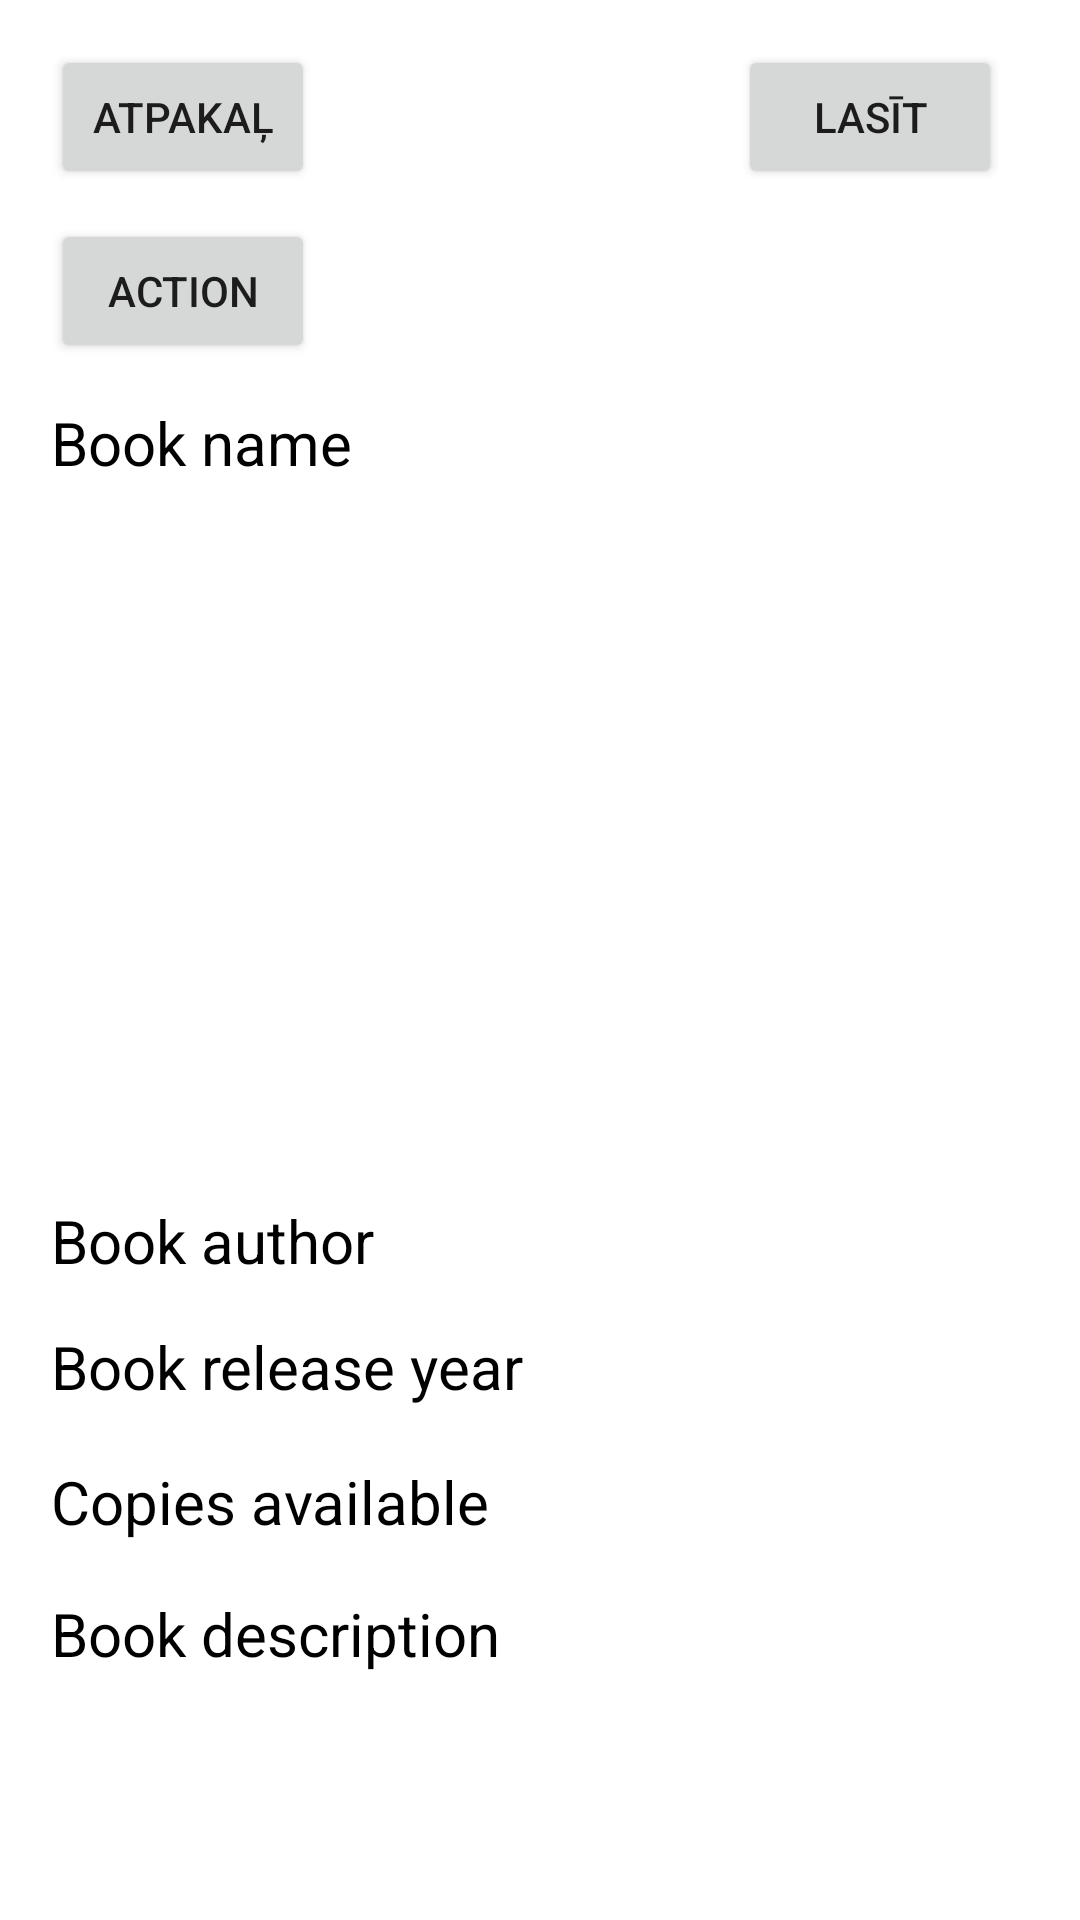

Reconstruct the res/layout file that produces this screen, plus the resources it refers to.
<!-- AndroidManifest.xml: application theme Theme.Kursa_darbs -->
<!-- res/layout/activity_book_info_layout.xml -->
<?xml version="1.0" encoding="utf-8"?>
<androidx.constraintlayout.widget.ConstraintLayout xmlns:android="http://schemas.android.com/apk/res/android"
    xmlns:app="http://schemas.android.com/apk/res-auto"
    xmlns:tools="http://schemas.android.com/tools"
    android:layout_width="match_parent"
    android:layout_height="match_parent"
    tools:context=".BookInfoActivity">

    <TextView
        android:id="@+id/bookAuthor"
        android:layout_width="wrap_content"
        android:layout_height="wrap_content"
        android:layout_below="@id/bookName"
        android:layout_marginStart="17dp"
        android:layout_marginBottom="15dp"
        android:gravity="center_vertical"
        android:text="Book author"
        android:textColor="@color/black"
        android:textSize="20dp"
        app:layout_constraintBottom_toTopOf="@+id/bookReleaseYear"
        app:layout_constraintStart_toStartOf="parent"
        app:layout_constraintTop_toBottomOf="@+id/bookImage" />

    <ImageView
        android:id="@+id/bookImage"
        android:layout_width="183dp"
        android:layout_height="0dp"
        android:layout_alignParentEnd="true"
        android:layout_marginBottom="26dp"
        app:layout_constraintBottom_toTopOf="@+id/bookAuthor"
        app:layout_constraintEnd_toEndOf="parent"
        app:layout_constraintStart_toStartOf="parent"
        app:layout_constraintTop_toBottomOf="@+id/bookName" />

    <TextView
        android:id="@+id/bookReleaseYear"
        android:layout_width="wrap_content"
        android:layout_height="wrap_content"
        android:layout_below="@id/bookAuthor"
        android:layout_marginStart="17dp"
        android:layout_marginBottom="18dp"
        android:gravity="center_vertical"
        android:text="Book release year"
        android:textColor="@color/black"
        android:textSize="20dp"
        app:layout_constraintBottom_toTopOf="@+id/bookAmount"
        app:layout_constraintStart_toStartOf="parent"
        app:layout_constraintTop_toBottomOf="@+id/bookAuthor" />

    <TextView
        android:id="@+id/bookName"
        android:layout_width="wrap_content"
        android:layout_height="wrap_content"
        android:layout_marginStart="17dp"
        android:layout_marginBottom="22dp"
        android:gravity="center_vertical"
        android:text="Book name"
        android:textColor="@color/black"
        android:textSize="20dp"
        app:layout_constraintBottom_toTopOf="@+id/bookImage"
        app:layout_constraintStart_toStartOf="parent"
        app:layout_constraintTop_toBottomOf="@+id/buttonAction" />

    <TextView
        android:id="@+id/bookDescription"
        android:layout_width="wrap_content"
        android:layout_height="wrap_content"
        android:layout_below="@id/bookAuthor"
        android:layout_marginStart="17dp"
        android:layout_marginBottom="82dp"
        android:gravity="center_vertical"
        android:text="Book description"
        android:textColor="@color/black"
        android:textSize="20dp"
        app:layout_constraintBottom_toBottomOf="parent"
        app:layout_constraintStart_toStartOf="parent"
        app:layout_constraintTop_toBottomOf="@+id/bookAmount" />

    <TextView
        android:id="@+id/bookAmount"
        android:layout_width="wrap_content"
        android:layout_height="wrap_content"
        android:layout_below="@id/bookAuthor"
        android:layout_marginStart="17dp"
        android:layout_marginBottom="17dp"
        android:gravity="center_vertical"
        android:text="Copies available"
        android:textColor="@color/black"
        android:textSize="20dp"
        app:layout_constraintBottom_toTopOf="@+id/bookDescription"
        app:layout_constraintStart_toStartOf="parent"
        app:layout_constraintTop_toBottomOf="@+id/bookReleaseYear" />

    <Button
        android:id="@+id/buttonBack"
        android:layout_width="wrap_content"
        android:layout_height="wrap_content"
        android:layout_marginStart="17dp"
        android:layout_marginTop="15dp"
        android:layout_marginBottom="10dp"
        android:text="Atpakaļ"
        app:layout_constraintBottom_toTopOf="@+id/buttonAction"
        app:layout_constraintStart_toStartOf="parent"
        app:layout_constraintTop_toTopOf="parent" />

    <Button
        android:id="@+id/buttonAction"
        android:layout_width="wrap_content"
        android:layout_height="wrap_content"
        android:layout_marginStart="17dp"
        android:layout_marginBottom="13dp"
        android:text="Action"
        app:layout_constraintBottom_toTopOf="@+id/bookName"
        app:layout_constraintStart_toStartOf="parent"
        app:layout_constraintTop_toBottomOf="@+id/buttonBack" />

    <Button
        android:id="@+id/buttonRead"
        android:layout_width="wrap_content"
        android:layout_height="wrap_content"
        android:layout_marginTop="15dp"
        android:layout_marginEnd="26dp"
        android:text="Lasīt"
        app:layout_constraintEnd_toEndOf="parent"
        app:layout_constraintTop_toTopOf="parent" />

</androidx.constraintlayout.widget.ConstraintLayout>
<!-- resources referenced by this layout -->
<resources>
  <color name="black">#FF000000</color>
  <style name="Theme.Kursa_darbs" parent="Theme.MaterialComponents.DayNight.DarkActionBar">
          
          <item name="colorPrimary">@color/teal_200</item>
          <item name="colorPrimaryVariant">@color/teal_700</item>
          <item name="colorOnPrimary">@color/white</item>
          
          <item name="colorSecondary">@color/teal_200</item>
          <item name="colorSecondaryVariant">@color/teal_700</item>
          <item name="colorOnSecondary">@color/black</item>
          
          <item name="android:statusBarColor" tools:targetApi="l">?attr/colorPrimaryVariant</item>
          
      </style>
  <color name="teal_200">#FF03DAC5</color>
  <color name="teal_700">#FF018786</color>
  <color name="white">#FFFFFFFF</color>
</resources>
